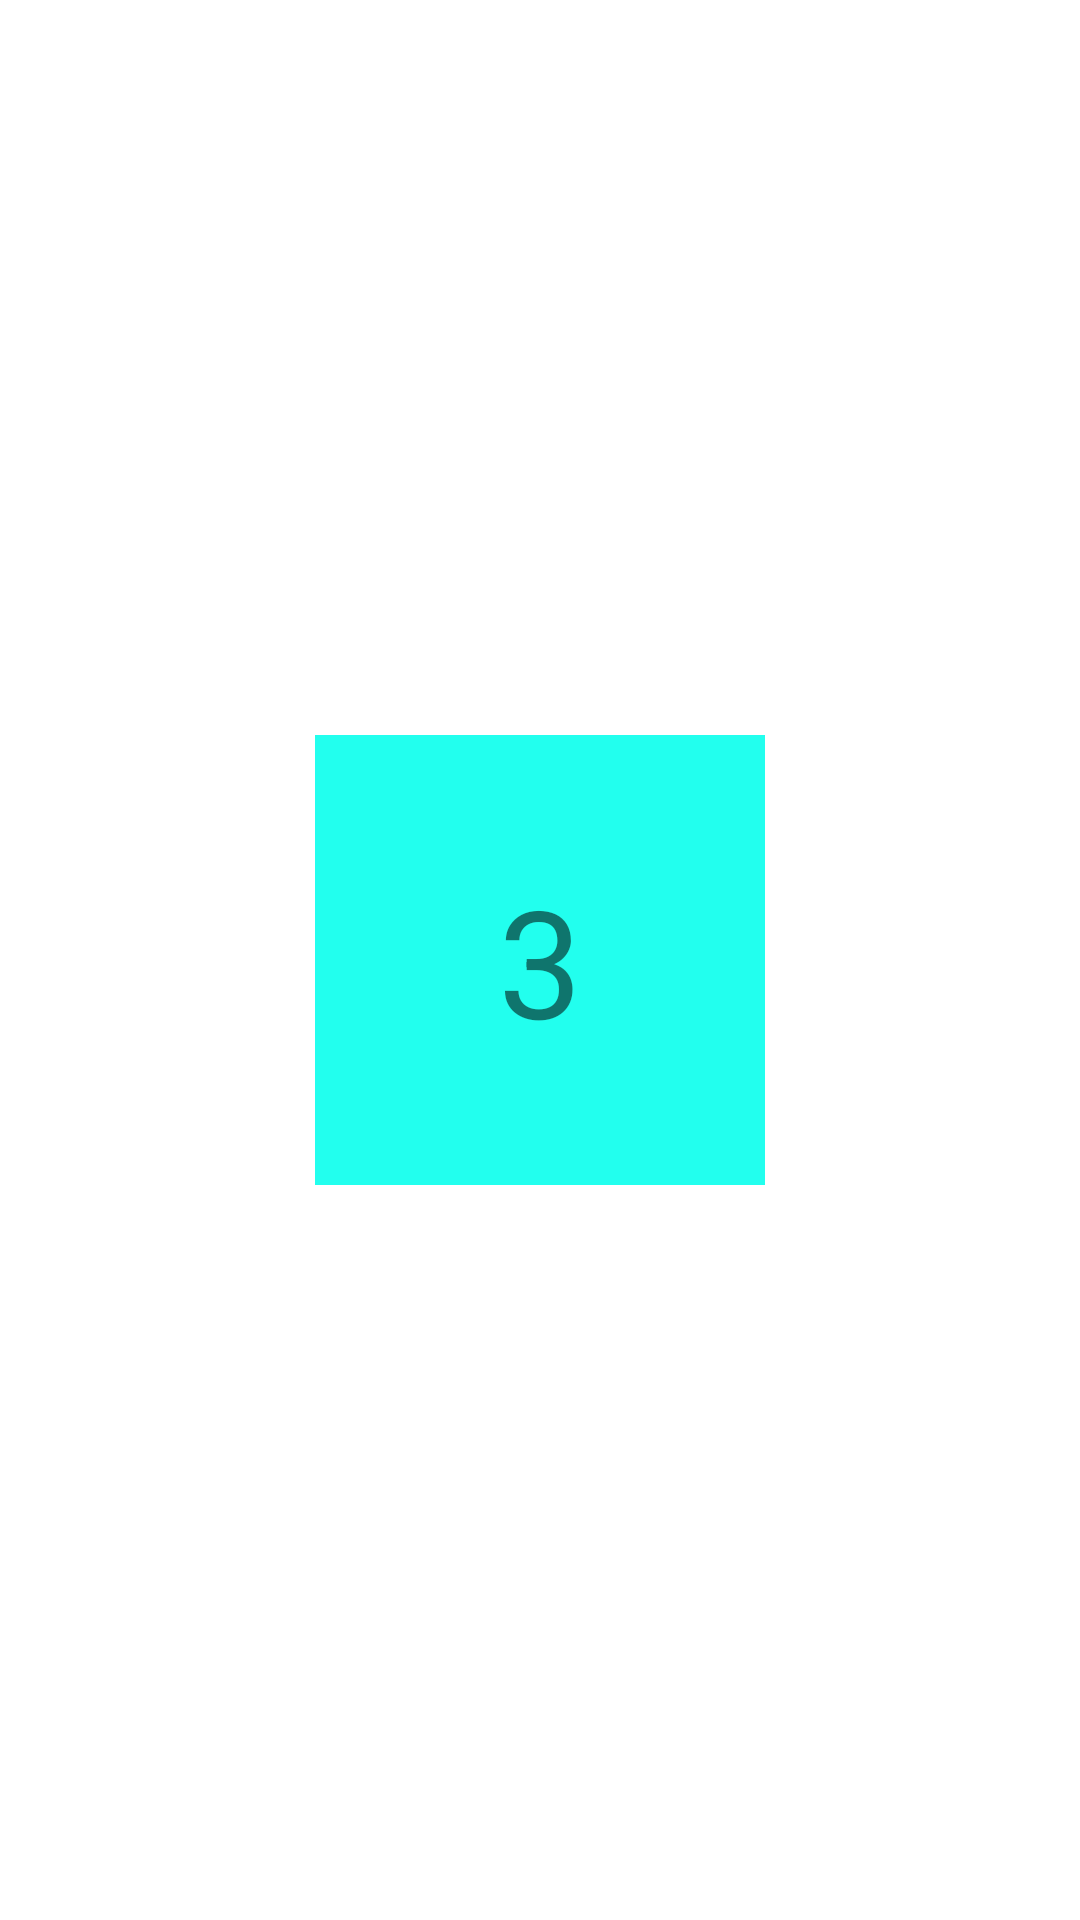

Reconstruct the res/layout file that produces this screen, plus the resources it refers to.
<!-- AndroidManifest.xml: application theme Theme.MyFragmentNavigatorDemo -->
<!-- res/layout/fragment_c.xml -->
<?xml version="1.0" encoding="utf-8"?>
<androidx.constraintlayout.widget.ConstraintLayout xmlns:android="http://schemas.android.com/apk/res/android"
    android:layout_width="match_parent"
    android:layout_height="match_parent"
    xmlns:app="http://schemas.android.com/apk/res-auto">

    <ImageView
        android:layout_width="150dp"
        android:layout_height="150dp"
        android:textSize="50sp"
        android:src="#22ffee"
        app:layout_constraintTop_toTopOf="parent"
        app:layout_constraintBottom_toBottomOf="parent"
        app:layout_constraintLeft_toLeftOf="parent"
        app:layout_constraintRight_toRightOf="parent"/>
    <TextView
        android:layout_width="wrap_content"
        android:layout_height="wrap_content"
        android:text="3"
        android:textSize="50sp"
        app:layout_constraintTop_toTopOf="parent"
        app:layout_constraintBottom_toBottomOf="parent"
        app:layout_constraintLeft_toLeftOf="parent"
        app:layout_constraintRight_toRightOf="parent"/>

</androidx.constraintlayout.widget.ConstraintLayout>
<!-- resources referenced by this layout -->
<resources>
  <style name="Theme.MyFragmentNavigatorDemo" parent="Theme.MaterialComponents.DayNight.DarkActionBar">
          
          <item name="colorPrimary">@color/purple_500</item>
          <item name="colorPrimaryVariant">@color/purple_700</item>
          <item name="colorOnPrimary">@color/white</item>
          
          <item name="colorSecondary">@color/teal_200</item>
          <item name="colorSecondaryVariant">@color/teal_700</item>
          <item name="colorOnSecondary">@color/black</item>
          
          <item name="android:statusBarColor" tools:targetApi="l">?attr/colorPrimaryVariant</item>
          
      </style>
  <!-- not gathered from this repository: default colours our renderer supplied (Android Studio template values) -->
  <color name="purple_500">#FF6200EE</color>
  <color name="purple_700">#FF3700B3</color>
  <color name="teal_200">#FF03DAC5</color>
  <color name="teal_700">#FF018786</color>
  <color name="black">#FF000000</color>
  <color name="white">#FFFFFFFF</color>
</resources>
